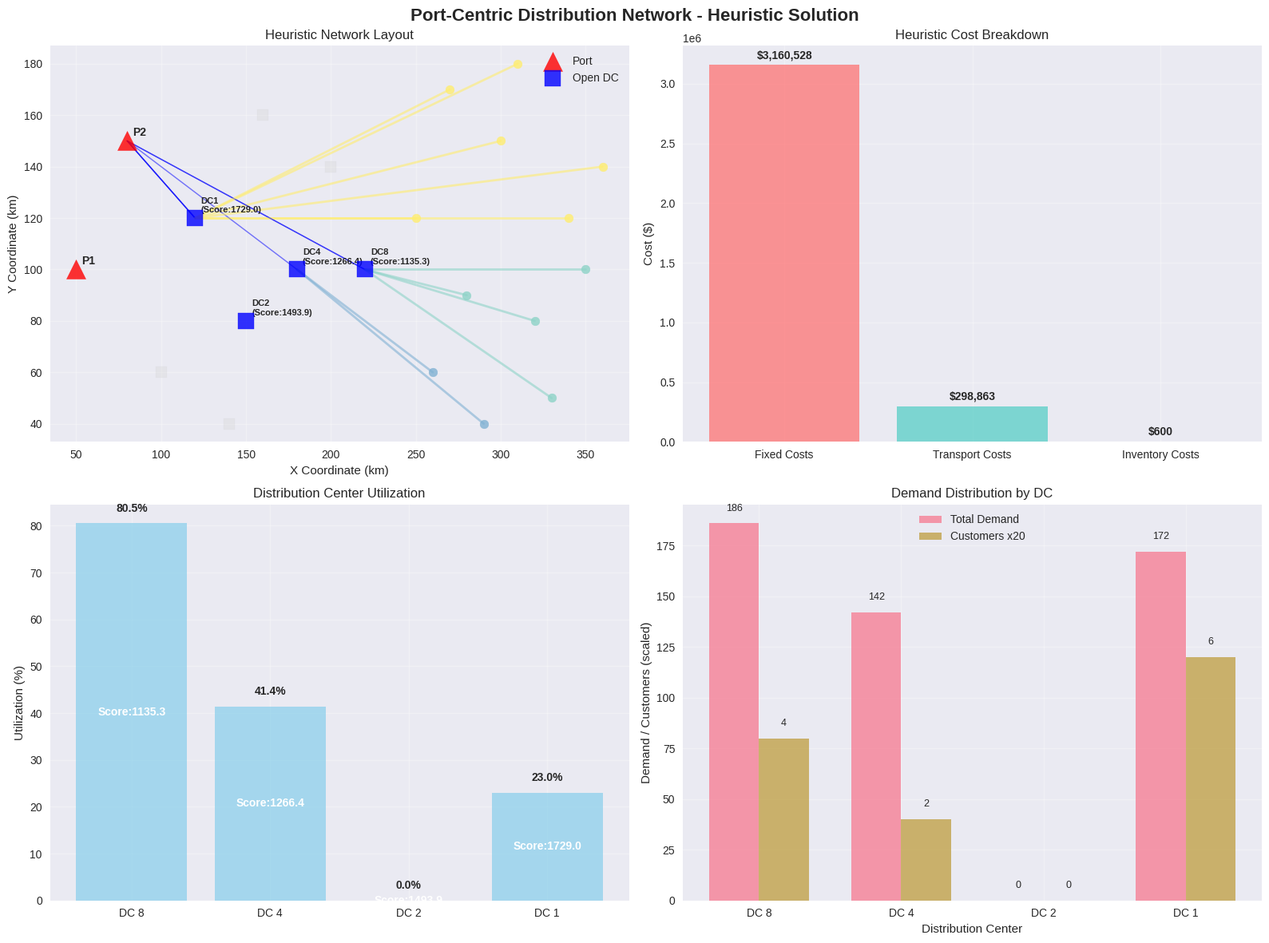
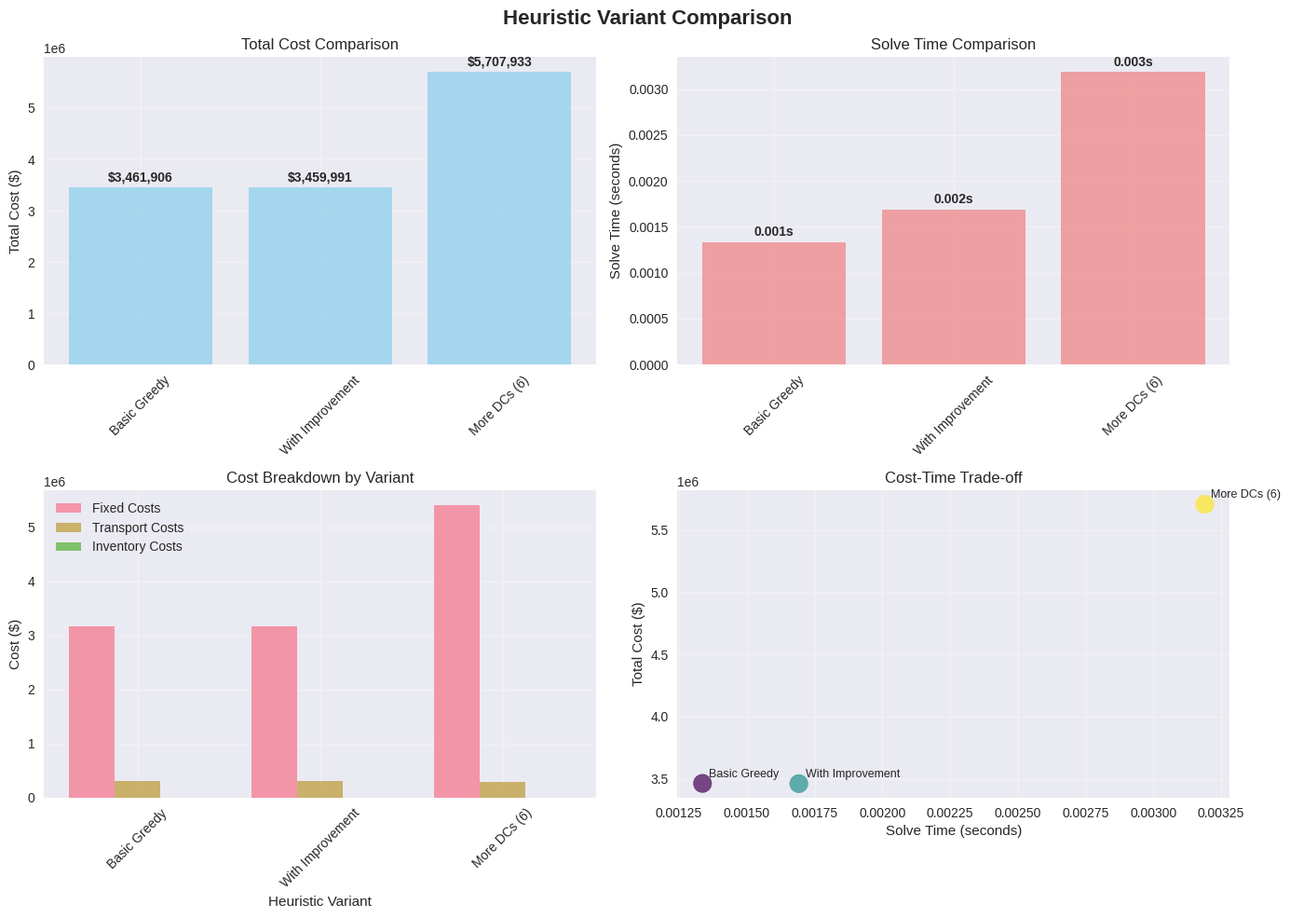

These figures' Python source, in order:
# Import required packages for heuristic algorithms
import numpy as np
import pandas as pd
import matplotlib.pyplot as plt
import seaborn as sns
from dataclasses import dataclass
from typing import List, Tuple, Dict, Optional
import itertools
import time
import heapq
from collections import defaultdict

# Set visualization style
plt.style.use('seaborn-v0_8')
sns.set_palette("husl")

print("✅ All packages imported successfully!")

@dataclass
class Port:
    """Represents a seaport with container handling capacity"""
    id: int
    name: str
    coordinates: Tuple[float, float]
    capacity: int
    handling_cost: float

@dataclass
class DistributionCenter:
    """Represents a potential distribution center location"""
    id: int
    name: str
    coordinates: Tuple[float, float]
    fixed_cost: float
    capacity: int
    handling_cost: float

@dataclass
class Customer:
    """Represents a customer zone or demand point"""
    id: int
    name: str
    coordinates: Tuple[float, float]
    demand: int
    service_level: float

@dataclass
class Vehicle:
    """Represents a transportation vehicle"""
    id: int
    type: str
    capacity: int
    cost_per_km: float
    speed: float
    availability: List[int]

print("✅ Data structures defined!")

def generate_distribution_network_instance():
    """Generate a realistic port-centric distribution network instance"""
    
    # Generate ports
    ports = [
        Port(1, "MegaPort", (50, 100), 1000, 25.0),
        Port(2, "NorthPort", (80, 150), 800, 30.0)
    ]
    
    # Generate potential distribution center locations
    distribution_centers = []
    dc_locations = [
        (120, 120), (150, 80), (200, 140), (180, 100),
        (100, 60), (160, 160), (140, 40), (220, 100)
    ]
    
    for i, (x, y) in enumerate(dc_locations, 1):
        distribution_centers.append(DistributionCenter(
            id=i,
            name=f"DC-{i}",
            coordinates=(x, y),
            fixed_cost=np.random.uniform(500000, 1500000),
            capacity=np.random.randint(200, 800),
            handling_cost=np.random.uniform(15, 35)
        ))
    
    # Generate customers (demand zones)
    customers = []
    customer_locations = [
        (250, 120), (280, 90), (300, 150), (320, 80),
        (260, 60), (340, 120), (290, 40), (310, 180),
        (350, 100), (270, 170), (330, 50), (360, 140)
    ]
    
    for i, (x, y) in enumerate(customer_locations, 1):
        customers.append(Customer(
            id=i,
            name=f"Customer-{i}",
            coordinates=(x, y),
            demand=np.random.randint(20, 100),
            service_level=np.random.uniform(0.85, 0.98)
        ))
    
    # Generate vehicles
    vehicles = []
    
    # Trucks
    for i in range(15):
        vehicles.append(Vehicle(
            id=i+1,
            type='truck',
            capacity=np.random.choice([1, 2]),
            cost_per_km=np.random.uniform(2.5, 4.0),
            speed=np.random.uniform(60, 80),
            availability=list(range(24))
        ))
    
    # Trains
    for i in range(4):
        vehicles.append(Vehicle(
            id=16+i,
            type='train',
            capacity=np.random.randint(20, 40),
            cost_per_km=np.random.uniform(0.8, 1.5),
            speed=np.random.uniform(40, 60),
            availability=list(range(0, 24, 4))
        ))
    
    # Barges
    for i in range(3):
        vehicles.append(Vehicle(
            id=20+i,
            type='barge',
            capacity=np.random.randint(30, 60),
            cost_per_km=np.random.uniform(0.5, 1.0),
            speed=np.random.uniform(15, 25),
            availability=list(range(0, 24, 6))
        ))
    
    return ports, distribution_centers, customers, vehicles

# Generate the instance
ports, distribution_centers, customers, vehicles = generate_distribution_network_instance()

print(f"🚢 Generated {len(ports)} ports")
print(f"🏭 Generated {len(distribution_centers)} potential distribution centers")
print(f"🏪 Generated {len(customers)} customers")
print(f"🚚 Generated {len(vehicles)} vehicles")
print(f"📦 Total monthly demand: {sum(c.demand for c in customers)} containers")

def calculate_distance(coord1, coord2):
    """Calculate Euclidean distance between two coordinates"""
    return np.sqrt((coord1[0] - coord2[0])**2 + (coord1[1] - coord2[1])**2)

def calculate_transport_cost(port, dc, customer, vehicles):
    """Calculate transportation cost from port through DC to customer"""
    dist_port_dc = calculate_distance(port.coordinates, dc.coordinates)
    dist_dc_customer = calculate_distance(dc.coordinates, customer.coordinates)
    total_distance = dist_port_dc + dist_dc_customer
    
    avg_cost_per_km = sum(v.cost_per_km for v in vehicles) / len(vehicles)
    return total_distance * avg_cost_per_km

def greedy_facility_location(ports, distribution_centers, customers, vehicles, max_dcs=4):
    """Greedy heuristic for facility location"""
    
    print("🎯 GREEDY FACILITY LOCATION HEURISTIC")
    start_time = time.time()
    
    # Calculate cost-benefit for each potential DC
    dc_scores = []
    
    for dc in distribution_centers:
        # Calculate total demand that would be served by this DC
        total_demand = sum(customer.demand for customer in customers)
        
        # Calculate average transportation cost if this DC serves all customers
        total_transport_cost = 0
        for customer in customers:
            # Find closest port
            closest_port = min(ports, key=lambda p: calculate_distance(p.coordinates, dc.coordinates))
            transport_cost = calculate_transport_cost(closest_port, dc, customer, vehicles)
            total_transport_cost += transport_cost * customer.demand
        
        avg_transport_cost_per_container = total_transport_cost / total_demand if total_demand > 0 else 0
        
        # Calculate cost-benefit score (lower is better)
        score = dc.fixed_cost / 1000 + avg_transport_cost_per_container  # Normalize fixed cost
        
        dc_scores.append({
            'dc_id': dc.id,
            'dc': dc,
            'score': score,
            'fixed_cost': dc.fixed_cost,
            'avg_transport_cost': avg_transport_cost_per_container
        })
    
    # Sort by score (ascending - best score first)
    dc_scores.sort(key=lambda x: x['score'])
    
    # Select top DCs
    selected_dcs = dc_scores[:max_dcs]
    
    end_time = time.time()
    
    print(f"⏱️ Facility location time: {end_time - start_time:.3f} seconds")
    print(f"🏭 Selected {len(selected_dcs)} distribution centers")
    
    return selected_dcs

def nearest_neighbor_assignment(selected_dcs, customers, ports, vehicles):
    """Assign customers to nearest distribution centers"""
    
    print("📍 NEAREST NEIGHBOR ASSIGNMENT")
    start_time = time.time()
    
    assignments = []
    
    for customer in customers:
        # Find nearest DC
        best_dc = None
        min_distance = float('inf')
        
        for dc_info in selected_dcs:
            distance = calculate_distance(dc_info['dc'].coordinates, customer.coordinates)
            if distance < min_distance:
                min_distance = distance
                best_dc = dc_info
        
        if best_dc:
            # Find closest port to this DC
            closest_port = min(ports, key=lambda p: calculate_distance(p.coordinates, best_dc['dc'].coordinates))
            
            # Calculate transport cost
            transport_cost = calculate_transport_cost(closest_port, best_dc['dc'], customer, vehicles)
            
            assignments.append({
                'customer_id': customer.id,
                'customer': customer,
                'dc_id': best_dc['dc_id'],
                'dc': best_dc['dc'],
                'port_id': closest_port.id,
                'port': closest_port,
                'distance': min_distance,
                'transport_cost': transport_cost,
                'demand': customer.demand
            })
    
    end_time = time.time()
    
    print(f"⏱️ Assignment time: {end_time - start_time:.3f} seconds")
    print(f"📦 Assigned {len(assignments)} customers to distribution centers")
    
    return assignments

def capacity_constrained_allocation(assignments, selected_dcs):
    """Handle capacity constraints through reassignment"""
    
    print("⚖️ CAPACITY-CONSTRAINED ALLOCATION")
    start_time = time.time()
    
    # Calculate current load for each DC
    dc_loads = defaultdict(float)
    for assignment in assignments:
        dc_loads[assignment['dc_id']] += assignment['demand']
    
    # Check for capacity violations
    violations = []
    for dc_info in selected_dcs:
        dc_id = dc_info['dc_id']
        capacity = dc_info['dc'].capacity
        load = dc_loads[dc_id]
        
        if load > capacity:
            violations.append({
                'dc_id': dc_id,
                'dc': dc_info['dc'],
                'capacity': capacity,
                'load': load,
                'excess': load - capacity
            })
    
    print(f"🚨 Found {len(violations)} capacity violations")
    
    # Reassign excess demand to other DCs
    reassignments = 0
    
    for violation in violations:
        excess_demand = violation['excess']
        overloaded_dc_id = violation['dc_id']
        
        # Find assignments to this DC that can be reassigned
        dc_assignments = [a for a in assignments if a['dc_id'] == overloaded_dc_id]
        
        # Sort by smallest demand first (easier to reassign)
        dc_assignments.sort(key=lambda x: x['demand'])
        
        for assignment in dc_assignments:
            if excess_demand <= 0:
                break
            
            # Find alternative DC with capacity
            best_alternative = None
            min_additional_cost = float('inf')
            
            for dc_info in selected_dcs:
                if dc_info['dc_id'] == overloaded_dc_id:
                    continue  # Skip the overloaded DC
                
                current_load = dc_loads[dc_info['dc_id']]
                capacity = dc_info['dc'].capacity
                
                if current_load + assignment['demand'] <= capacity:
                    # Calculate additional transport cost
                    current_cost = assignment['transport_cost']
                    
                    # Calculate cost with alternative DC
                    alt_port = min(ports, key=lambda p: calculate_distance(p.coordinates, dc_info['dc'].coordinates))
                    alt_cost = calculate_transport_cost(alt_port, dc_info['dc'], assignment['customer'], vehicles)
                    
                    additional_cost = alt_cost - current_cost
                    
                    if additional_cost < min_additional_cost:
                        min_additional_cost = additional_cost
                        best_alternative = dc_info
            
            if best_alternative:
                # Reassign the customer
                old_dc_id = assignment['dc_id']
                new_dc_id = best_alternative['dc_id']
                
                # Update loads
                dc_loads[old_dc_id] -= assignment['demand']
                dc_loads[new_dc_id] += assignment['demand']
                
                # Update assignment
                assignment['dc_id'] = new_dc_id
                assignment['dc'] = best_alternative['dc']
                assignment['port_id'] = min(ports, key=lambda p: calculate_distance(p.coordinates, best_alternative['dc'].coordinates)).id
                assignment['port'] = min(ports, key=lambda p: calculate_distance(p.coordinates, best_alternative['dc'].coordinates))
                assignment['transport_cost'] = calculate_transport_cost(assignment['port'], best_alternative['dc'], assignment['customer'], vehicles)
                
                excess_demand -= assignment['demand']
                reassignments += 1
    
    end_time = time.time()
    
    print(f"⏱️ Capacity allocation time: {end_time - start_time:.3f} seconds")
    print(f"🔄 Performed {reassignments} reassignments")
    
    return assignments, reassignments

print("✅ Heuristic functions defined!")

def iterative_improvement(assignments, selected_dcs, ports, vehicles, max_iterations=100):
    """Iterative improvement through local search"""
    
    print("🔄 ITERATIVE IMPROVEMENT")
    start_time = time.time()
    
    current_assignments = assignments.copy()
    best_assignments = assignments.copy()
    
    # Calculate initial total cost
    def calculate_total_cost(assignments_list, selected_dcs_list):
        fixed_costs = sum(dc_info['fixed_cost'] for dc_info in selected_dcs_list)
        transport_costs = sum(a['transport_cost'] * a['demand'] for a in assignments_list)
        inventory_costs = len(assignments_list) * 50  # Simplified inventory cost
        return fixed_costs + transport_costs + inventory_costs
    
    best_cost = calculate_total_cost(best_assignments, selected_dcs)
    current_cost = best_cost
    
    improvements = 0
    
    for iteration in range(max_iterations):
        improved = False
        
        # Try swapping each customer's assignment
        for i, assignment in enumerate(current_assignments):
            original_dc_id = assignment['dc_id']
            
            # Try assigning to each other DC
            for dc_info in selected_dcs:
                if dc_info['dc_id'] == original_dc_id:
                    continue
                
                # Create temporary assignment
                temp_assignment = assignment.copy()
                temp_assignment['dc_id'] = dc_info['dc_id']
                temp_assignment['dc'] = dc_info['dc']
                temp_assignment['port'] = min(ports, key=lambda p: calculate_distance(p.coordinates, dc_info['dc'].coordinates))
                temp_assignment['port_id'] = temp_assignment['port'].id
                temp_assignment['transport_cost'] = calculate_transport_cost(temp_assignment['port'], dc_info['dc'], temp_assignment['customer'], vehicles)
                
                # Check capacity constraint
                dc_load = sum(a['demand'] for a in current_assignments if a['dc_id'] == dc_info['dc_id']) + assignment['demand']
                if dc_load > dc_info['dc'].capacity:
                    continue
                
                # Calculate new total cost
                temp_assignments = current_assignments.copy()
                temp_assignments[i] = temp_assignment
                new_cost = calculate_total_cost(temp_assignments, selected_dcs)
                
                # If improvement found, accept it
                if new_cost < current_cost:
                    current_assignments = temp_assignments
                    current_cost = new_cost
                    improved = True
                    improvements += 1
                    
                    # Update best if needed
                    if current_cost < best_cost:
                        best_assignments = current_assignments.copy()
                        best_cost = current_cost
                    
                    break
            
            if improved:
                break
        
        # If no improvement in this iteration, stop
        if not improved:
            break
    
    end_time = time.time()
    
    print(f"⏱️ Improvement time: {end_time - start_time:.3f} seconds")
    print(f"📈 Made {improvements} improvements in {iteration + 1} iterations")
    print(f"💰 Cost reduction: ${calculate_total_cost(assignments, selected_dcs) - best_cost:.2f}")
    
    return best_assignments, best_cost, improvements

print("✅ Iterative improvement function defined!")

def solve_port_centric_network_heuristic(ports, distribution_centers, customers, vehicles, max_dcs=4):
    """Complete heuristic solution for the Port-Centric Distribution Network Problem"""
    
    print("🚀 PORT-CENTRIC DISTRIBUTION NETWORK - HEURISTIC SOLUTION")
    print("=" * 60)
    
    total_start_time = time.time()
    
    # Step 1: Greedy facility location
    selected_dcs = greedy_facility_location(ports, distribution_centers, customers, vehicles, max_dcs)
    
    # Step 2: Nearest neighbor assignment
    assignments = nearest_neighbor_assignment(selected_dcs, customers, ports, vehicles)
    
    # Step 3: Capacity-constrained allocation
    assignments, reassignments = capacity_constrained_allocation(assignments, selected_dcs)
    
    # Step 4: Iterative improvement
    final_assignments, final_cost, improvements = iterative_improvement(assignments, selected_dcs, ports, vehicles)
    
    total_end_time = time.time()
    total_solve_time = total_end_time - total_start_time
    
    # Calculate final statistics
    fixed_costs = sum(dc_info['fixed_cost'] for dc_info in selected_dcs)
    transport_costs = sum(a['transport_cost'] * a['demand'] for a in final_assignments)
    inventory_costs = len(final_assignments) * 50  # Simplified
    
    # Prepare solution
    solution = {
        'open_dcs': [dc_info['dc_id'] for dc_info in selected_dcs],
        'selected_dcs': selected_dcs,
        'assignments': final_assignments,
        'total_cost': final_cost,
        'fixed_costs': fixed_costs,
        'transport_costs': transport_costs,
        'inventory_costs': inventory_costs,
        'solve_time': total_solve_time,
        'reassignments': reassignments,
        'improvements': improvements
    }
    
    print(f"\n🎯 HEURISTIC SOLUTION RESULTS:")
    print(f"💰 Total Cost: ${final_cost:,.2f}")
    print(f"⏱️ Total Solve Time: {total_solve_time:.3f} seconds")
    print(f"🏭 Open Distribution Centers: {len(selected_dcs)}")
    print(f"📦 Assigned Customers: {len(final_assignments)}")
    print(f"🔄 Capacity Reassignments: {reassignments}")
    print(f"📈 Iterative Improvements: {improvements}")
    
    return solution

# Solve using heuristics
heuristic_solution = solve_port_centric_network_heuristic(ports, distribution_centers, customers, vehicles, max_dcs=4)

print(f"\n📊 COST BREAKDOWN:")
print(f"🏭 Fixed Costs: ${heuristic_solution['fixed_costs']:,.2f}")
print(f"🚚 Transport Costs: ${heuristic_solution['transport_costs']:,.2f}")
print(f"📦 Inventory Costs: ${heuristic_solution['inventory_costs']:,.2f}")

print(f"\n🏭 OPENED DISTRIBUTION CENTERS:")
for dc_info in heuristic_solution['selected_dcs']:
    print(f"  📍 {dc_info['dc'].name} - Score: {dc_info['score']:.2f}")
    print(f"     Fixed Cost: ${dc_info['fixed_cost']:,.0f}, Capacity: {dc_info['dc'].capacity}")

def visualize_heuristic_solution(solution, ports, distribution_centers, customers):
    """Create comprehensive visualizations of the heuristic solution"""
    
    df_assignments = pd.DataFrame(solution['assignments'])
    
    # Create figure with subplots
    fig, axes = plt.subplots(2, 2, figsize=(16, 12))
    fig.suptitle('Port-Centric Distribution Network - Heuristic Solution', 
                 fontsize=16, fontweight='bold')
    
    # 1. Network Visualization
    ax1 = axes[0, 0]
    
    # Plot ports
    for port in ports:
        ax1.scatter(port.coordinates[0], port.coordinates[1], 
                   s=300, c='red', marker='^', label='Port' if port.id == 1 else "", 
                   zorder=5, alpha=0.8)
        ax1.annotate(f"P{port.id}", (port.coordinates[0], port.coordinates[1]), 
                    xytext=(5, 5), textcoords='offset points', fontsize=10, fontweight='bold')
    
    # Plot distribution centers
    for dc_info in solution['selected_dcs']:
        dc = dc_info['dc']
        ax1.scatter(dc.coordinates[0], dc.coordinates[1], 
                   s=200, c='blue', marker='s', label='Open DC' if dc.id == solution['open_dcs'][0] else "", 
                   zorder=4, alpha=0.8)
        ax1.annotate(f"DC{dc.id}\n(Score:{dc_info['score']:.1f})", (dc.coordinates[0], dc.coordinates[1]), 
                    xytext=(5, 5), textcoords='offset points', fontsize=8, fontweight='bold')
    
    # Plot closed DCs
    for dc in distribution_centers:
        if dc.id not in solution['open_dcs']:
            ax1.scatter(dc.coordinates[0], dc.coordinates[1], 
                       s=100, c='lightgray', marker='s', zorder=3, alpha=0.3)
    
    # Plot customers and assignments
    colors = plt.cm.Set3(np.linspace(0, 1, len(solution['open_dcs'])))
    dc_color_map = {dc_id: colors[i] for i, dc_id in enumerate(solution['open_dcs'])}
    
    for _, assignment in df_assignments.iterrows():
        customer = assignment['customer']
        dc = assignment['dc']
        port = assignment['port']
        
        # Plot customer
        ax1.scatter(customer.coordinates[0], customer.coordinates[1], 
                   s=60, c=dc_color_map[dc.id], marker='o', alpha=0.8, zorder=4)
        
        # Plot flow lines
        # Port to DC
        ax1.plot([port.coordinates[0], dc.coordinates[0]], 
                [port.coordinates[1], dc.coordinates[1]], 
                'b-', alpha=0.3, linewidth=1)
        
        # DC to Customer
        ax1.plot([dc.coordinates[0], customer.coordinates[0]], 
                [dc.coordinates[1], customer.coordinates[1]], 
                color=dc_color_map[dc.id], alpha=0.6, linewidth=2)
    
    ax1.set_xlabel('X Coordinate (km)')
    ax1.set_ylabel('Y Coordinate (km)')
    ax1.set_title('Heuristic Network Layout')
    ax1.legend(loc='upper right')
    ax1.grid(True, alpha=0.3)
    
    # 2. Cost Breakdown
    ax2 = axes[0, 1]
    
    cost_categories = ['Fixed Costs', 'Transport Costs', 'Inventory Costs']
    cost_values = [solution['fixed_costs'], solution['transport_costs'], solution['inventory_costs']]
    colors = ['#ff6b6b', '#4ecdc4', '#45b7d1']
    
    ax2.bar(cost_categories, cost_values, color=colors, alpha=0.7)
    ax2.set_ylabel('Cost ($)')
    ax2.set_title('Heuristic Cost Breakdown')
    ax2.grid(True, alpha=0.3)
    
    # Add cost values on bars
    for i, (cat, val) in enumerate(zip(cost_categories, cost_values)):
        ax2.text(i, val + max(cost_values) * 0.01, f"${val:,.0f}", 
                ha='center', va='bottom', fontweight='bold')
    
    # 3. DC Utilization
    ax3 = axes[1, 0]
    
    utilization_data = []
    for dc_info in solution['selected_dcs']:
        dc = dc_info['dc']
        dc_assignments = df_assignments[df_assignments['dc_id'] == dc.id]
        total_demand = dc_assignments['demand'].sum()
        utilization = (total_demand / dc.capacity) * 100
        
        utilization_data.append({
            'DC': f'DC {dc.id}',
            'Utilization': utilization,
            'Demand': total_demand,
            'Capacity': dc.capacity,
            'Score': dc_info['score']
        })
    
    util_df = pd.DataFrame(utilization_data)
    
    bars = ax3.bar(util_df['DC'], util_df['Utilization'], alpha=0.7, color='skyblue')
    ax3.set_ylabel('Utilization (%)')
    ax3.set_title('Distribution Center Utilization')
    ax3.grid(True, alpha=0.3)
    
    # Add utilization values and scores on bars
    for i, (_, row) in enumerate(util_df.iterrows()):
        ax3.text(i, row['Utilization'] + 2, f"{row['Utilization']:.1f}%", 
                ha='center', va='bottom', fontweight='bold')
        ax3.text(i, row['Utilization']/2, f"Score:{row['Score']:.1f}", 
                ha='center', va='center', fontweight='bold', color='white')
    
    # 4. Demand Distribution
    ax4 = axes[1, 1]
    
    demand_data = []
    for dc_info in solution['selected_dcs']:
        dc = dc_info['dc']
        dc_assignments = df_assignments[df_assignments['dc_id'] == dc.id]
        total_demand = dc_assignments['demand'].sum()
        customer_count = len(dc_assignments)
        
        demand_data.append({
            'DC': f'DC {dc.id}',
            'Total Demand': total_demand,
            'Customers': customer_count
        })
    
    demand_df = pd.DataFrame(demand_data)
    
    if not demand_df.empty:
        x = np.arange(len(demand_df))
        width = 0.35
        
        ax4.bar(x - width/2, demand_df['Total Demand'], width, label='Total Demand', alpha=0.7)
        ax4.bar(x + width/2, demand_df['Customers'] * 20, width, label='Customers x20', alpha=0.7)
        
        ax4.set_xlabel('Distribution Center')
        ax4.set_ylabel('Demand / Customers (scaled)')
        ax4.set_title('Demand Distribution by DC')
        ax4.set_xticks(x)
        ax4.set_xticklabels(demand_df['DC'])
        ax4.legend()
        ax4.grid(True, alpha=0.3)
        
        # Add values on bars
        for i, (_, row) in enumerate(demand_df.iterrows()):
            ax4.text(i - width/2, row['Total Demand'] + 5, f"{row['Total Demand']:.0f}", 
                    ha='center', va='bottom', fontsize=9)
            ax4.text(i + width/2, row['Customers'] * 20 + 5, f"{row['Customers']}", 
                    ha='center', va='bottom', fontsize=9)
    
    plt.tight_layout()
    plt.show()
    
    # Print detailed assignment information
    print(f"\n📋 DETAILED ASSIGNMENT INFORMATION:")
    print("=" * 80)
    
    for dc_info in solution['selected_dcs']:
        dc = dc_info['dc']
        dc_assignments = df_assignments[df_assignments['dc_id'] == dc.id]
        
        if not dc_assignments.empty:
            total_demand = dc_assignments['demand'].sum()
            total_cost = (dc_assignments['transport_cost'] * dc_assignments['demand']).sum()
            avg_distance = dc_assignments['distance'].mean()
            
            print(f"🏭 {dc.name}:")
            print(f"  📦 Total Demand: {total_demand:.1f} containers")
            print(f"  🏪 Customers Served: {len(dc_assignments)}")
            print(f"  💸 Transport Cost: ${total_cost:,.2f}")
            print(f"  📏 Average Distance: {avg_distance:.1f} km")
            print(f"  ⚡ Utilization: {(total_demand/dc.capacity)*100:.1f}%")
            print()

# Visualize the heuristic solution
visualize_heuristic_solution(heuristic_solution, ports, distribution_centers, customers)

def compare_heuristic_variants(ports, distribution_centers, customers, vehicles):
    """Compare different heuristic variants"""
    
    print("🔍 HEURISTIC VARIANT COMPARISON")
    print("=" * 50)
    
    variants = []
    
    # Variant 1: Basic Greedy (no improvement)
    print("\n📊 Variant 1: Basic Greedy")
    start_time = time.time()
    
    selected_dcs_basic = greedy_facility_location(ports, distribution_centers, customers, vehicles, max_dcs=4)
    assignments_basic = nearest_neighbor_assignment(selected_dcs_basic, customers, ports, vehicles)
    assignments_basic, _ = capacity_constrained_allocation(assignments_basic, selected_dcs_basic)
    
    # Calculate cost
    fixed_costs_basic = sum(dc_info['fixed_cost'] for dc_info in selected_dcs_basic)
    transport_costs_basic = sum(a['transport_cost'] * a['demand'] for a in assignments_basic)
    inventory_costs_basic = len(assignments_basic) * 50
    total_cost_basic = fixed_costs_basic + transport_costs_basic + inventory_costs_basic
    
    solve_time_basic = time.time() - start_time
    
    variants.append({
        'name': 'Basic Greedy',
        'total_cost': total_cost_basic,
        'solve_time': solve_time_basic,
        'fixed_costs': fixed_costs_basic,
        'transport_costs': transport_costs_basic,
        'inventory_costs': inventory_costs_basic
    })
    
    print(f"  💰 Cost: ${total_cost_basic:,.2f}, Time: {solve_time_basic:.3f}s")
    
    # Variant 2: With Iterative Improvement (already computed)
    variants.append({
        'name': 'With Improvement',
        'total_cost': heuristic_solution['total_cost'],
        'solve_time': heuristic_solution['solve_time'],
        'fixed_costs': heuristic_solution['fixed_costs'],
        'transport_costs': heuristic_solution['transport_costs'],
        'inventory_costs': heuristic_solution['inventory_costs']
    })
    
    print(f"  💰 Cost: ${heuristic_solution['total_cost']:,.2f}, Time: {heuristic_solution['solve_time']:.3f}s")
    
    # Variant 3: More DCs
    print("\n📊 Variant 3: More DCs (6 instead of 4)")
    start_time = time.time()
    
    solution_more_dcs = solve_port_centric_network_heuristic(ports, distribution_centers, customers, vehicles, max_dcs=6)
    
    variants.append({
        'name': 'More DCs (6)',
        'total_cost': solution_more_dcs['total_cost'],
        'solve_time': solution_more_dcs['solve_time'],
        'fixed_costs': solution_more_dcs['fixed_costs'],
        'transport_costs': solution_more_dcs['transport_costs'],
        'inventory_costs': solution_more_dcs['inventory_costs']
    })
    
    print(f"  💰 Cost: ${solution_more_dcs['total_cost']:,.2f}, Time: {solution_more_dcs['solve_time']:.3f}s")
    
    # Create comparison visualization
    fig, ((ax1, ax2), (ax3, ax4)) = plt.subplots(2, 2, figsize=(14, 10))
    fig.suptitle('Heuristic Variant Comparison', fontsize=16, fontweight='bold')
    
    df_variants = pd.DataFrame(variants)
    
    # Plot 1: Total Cost Comparison
    bars1 = ax1.bar(df_variants['name'], df_variants['total_cost'], alpha=0.7, color='skyblue')
    ax1.set_ylabel('Total Cost ($)')
    ax1.set_title('Total Cost Comparison')
    ax1.grid(True, alpha=0.3)
    ax1.tick_params(axis='x', rotation=45)
    
    # Add cost values on bars
    for bar, cost in zip(bars1, df_variants['total_cost']):
        ax1.text(bar.get_x() + bar.get_width()/2, bar.get_height() + max(df_variants['total_cost']) * 0.01, 
                f"${cost:,.0f}", ha='center', va='bottom', fontweight='bold')
    
    # Plot 2: Solve Time Comparison
    bars2 = ax2.bar(df_variants['name'], df_variants['solve_time'], alpha=0.7, color='lightcoral')
    ax2.set_ylabel('Solve Time (seconds)')
    ax2.set_title('Solve Time Comparison')
    ax2.grid(True, alpha=0.3)
    ax2.tick_params(axis='x', rotation=45)
    
    # Add time values on bars
    for bar, time_val in zip(bars2, df_variants['solve_time']):
        ax2.text(bar.get_x() + bar.get_width()/2, bar.get_height() + max(df_variants['solve_time']) * 0.01, 
                f"{time_val:.3f}s", ha='center', va='bottom', fontweight='bold')
    
    # Plot 3: Cost Breakdown Comparison
    x = np.arange(len(df_variants))
    width = 0.25
    
    ax3.bar(x - width, df_variants['fixed_costs'], width, label='Fixed Costs', alpha=0.7)
    ax3.bar(x, df_variants['transport_costs'], width, label='Transport Costs', alpha=0.7)
    ax3.bar(x + width, df_variants['inventory_costs'], width, label='Inventory Costs', alpha=0.7)
    
    ax3.set_xlabel('Heuristic Variant')
    ax3.set_ylabel('Cost ($)')
    ax3.set_title('Cost Breakdown by Variant')
    ax3.set_xticks(x)
    ax3.set_xticklabels(df_variants['name'], rotation=45)
    ax3.legend()
    ax3.grid(True, alpha=0.3)
    
    # Plot 4: Cost vs Time Trade-off
    ax4.scatter(df_variants['solve_time'], df_variants['total_cost'], 
               s=200, alpha=0.7, c=range(len(df_variants)), cmap='viridis')
    
    for i, (_, row) in enumerate(df_variants.iterrows()):
        ax4.annotate(row['name'], (row['solve_time'], row['total_cost']), 
                    xytext=(5, 5), textcoords='offset points', fontsize=9)
    
    ax4.set_xlabel('Solve Time (seconds)')
    ax4.set_ylabel('Total Cost ($)')
    ax4.set_title('Cost-Time Trade-off')
    ax4.grid(True, alpha=0.3)
    
    plt.tight_layout()
    plt.show()
    
    # Performance summary
    print(f"\n📈 PERFORMANCE SUMMARY:")
    print("=" * 50)
    
    best_cost_idx = df_variants['total_cost'].idxmin()
    fastest_idx = df_variants['solve_time'].idxmin()
    
    print(f"🏆 Best Cost: {df_variants.loc[best_cost_idx, 'name']} (${df_variants.loc[best_cost_idx, 'total_cost']:,.2f})")
    print(f"⚡ Fastest: {df_variants.loc[fastest_idx, 'name']} ({df_variants.loc[fastest_idx, 'solve_time']:.3f}s)")
    
    # Calculate improvement percentages
    baseline_cost = df_variants.loc[0, 'total_cost']  # Basic Greedy
    improvement_pct = ((baseline_cost - df_variants.loc[1, 'total_cost']) / baseline_cost) * 100
    
    print(f"📊 Improvement over Basic: {improvement_pct:.1f}% cost reduction")
    
    return df_variants

# Compare heuristic variants
comparison_results = compare_heuristic_variants(ports, distribution_centers, customers, vehicles)
